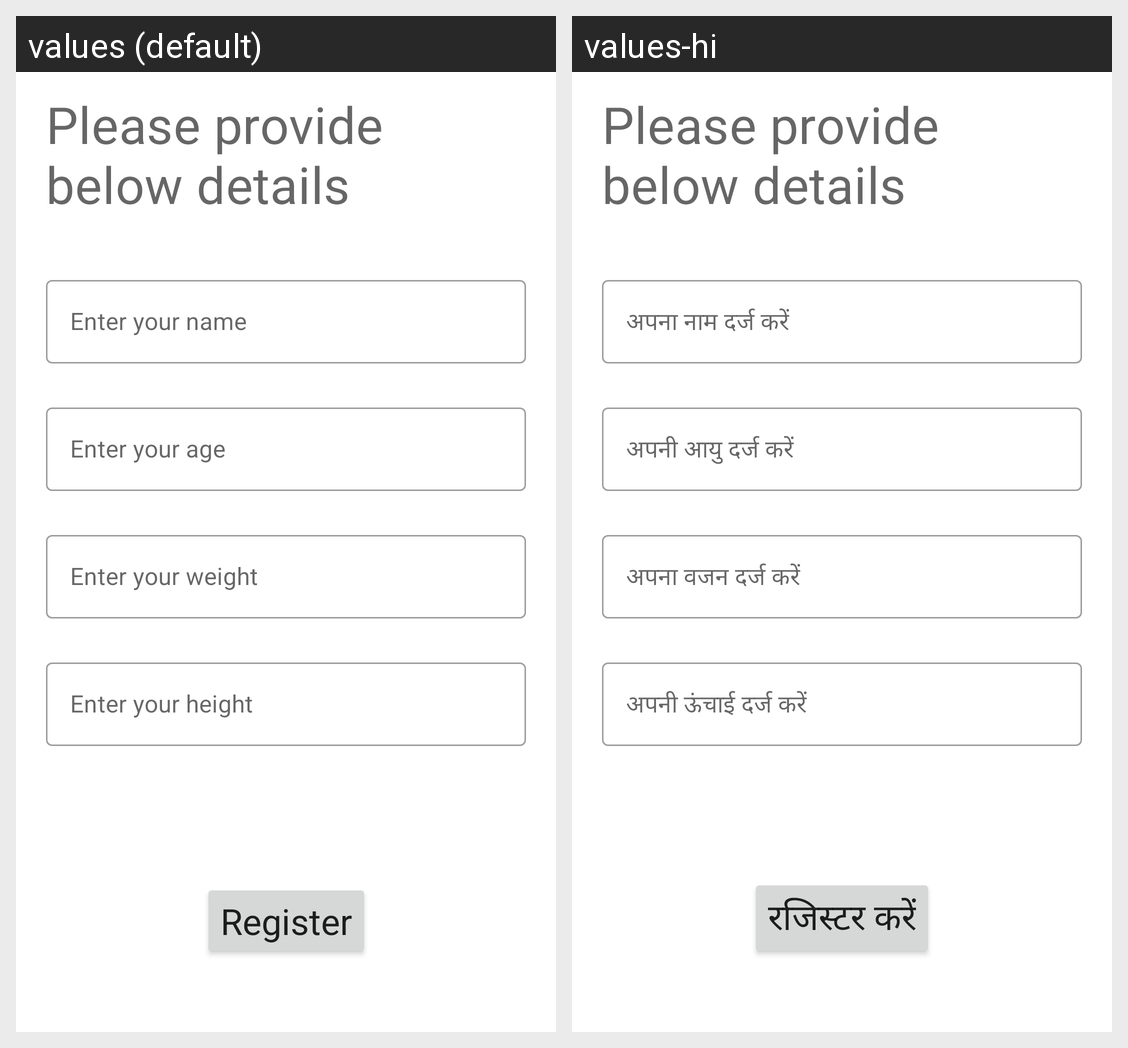

Translations of the strings shown on this Android screen, per locale in the grid:
Android screen res/layout/fragment_registration.xml rendered under 2 locales, left to right: values (default), values-hi. Device: Nexus 5 (rendered at 1080×1920; each locale shown at half size, 540×960, under a caption strip naming it); theme Base.AppTheme.
Strings drawn on this screen, with the default value and each locale's value (text and hints the layout hard-codes, and strings that could not be matched under every locale, appear in the picture but are not listed):

enter_name
  values: Enter your name
  values-hi: अपना नाम दर्ज करें

enter_age
  values: Enter your age
  values-hi: अपनी आयु दर्ज करें

enter_weight
  values: Enter your weight
  values-hi: अपना वजन दर्ज करें

enter_height
  values: Enter your height
  values-hi: अपनी ऊंचाई दर्ज करें

register
  values: Register
  values-hi: रजिस्टर करें
